Photos from the image-classification dataset "Machine_Learning" in the GitHub repository imurbi/Machine_Learning. Its 2 classes are: helipad, no helipad.

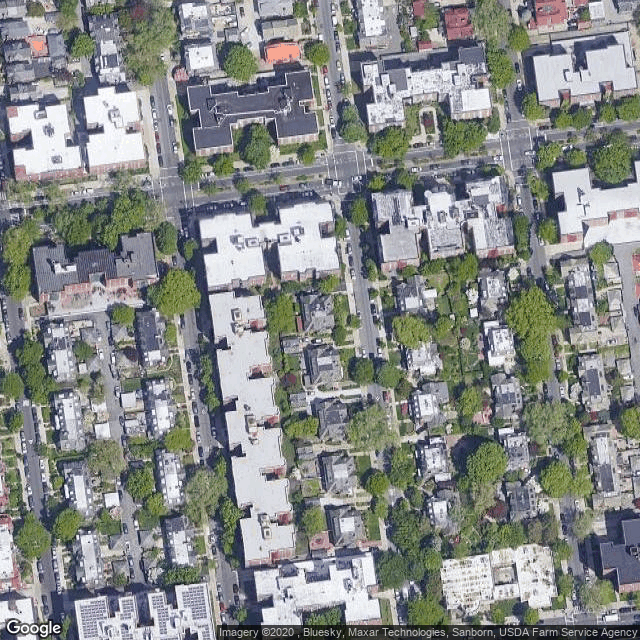
Label: no helipad

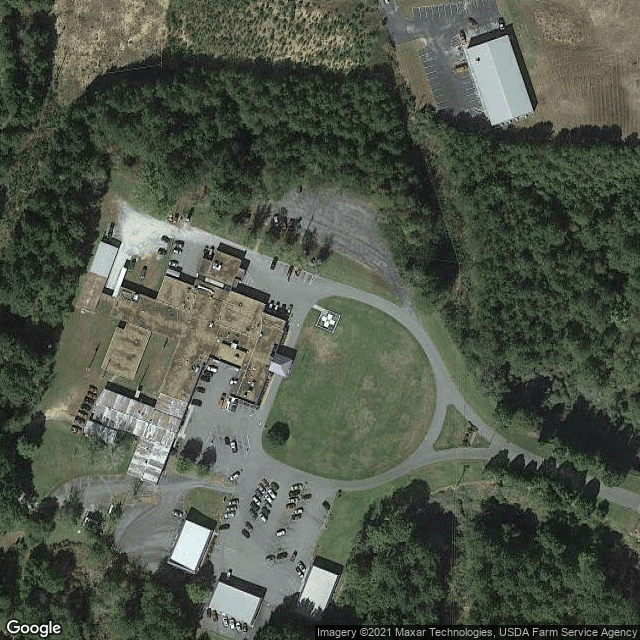
Label: helipad

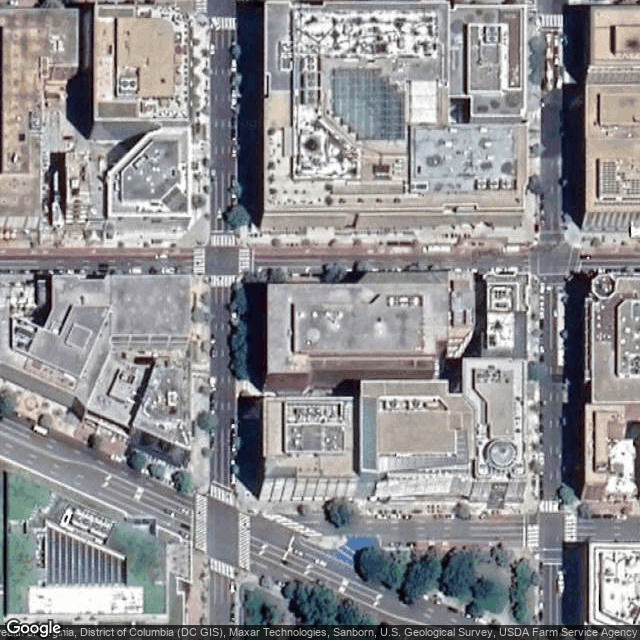
Label: no helipad

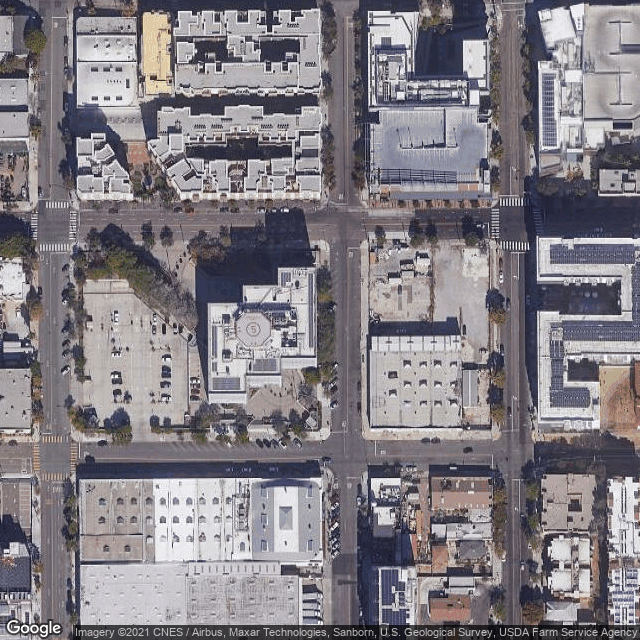
Label: helipad

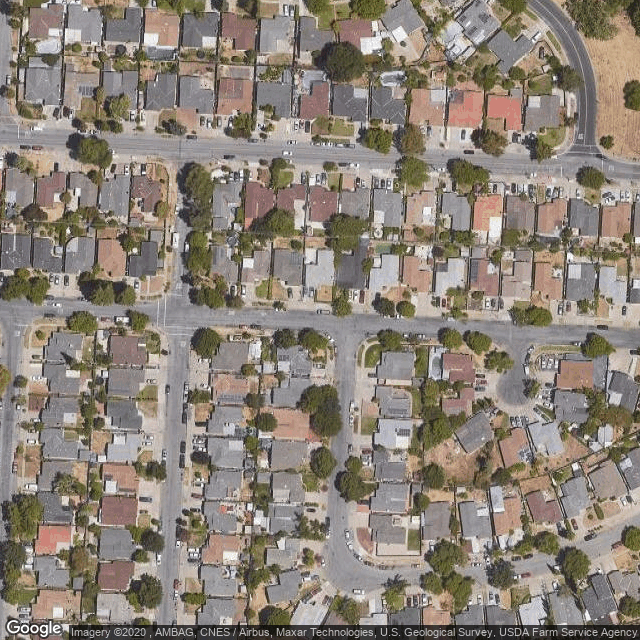
Label: no helipad

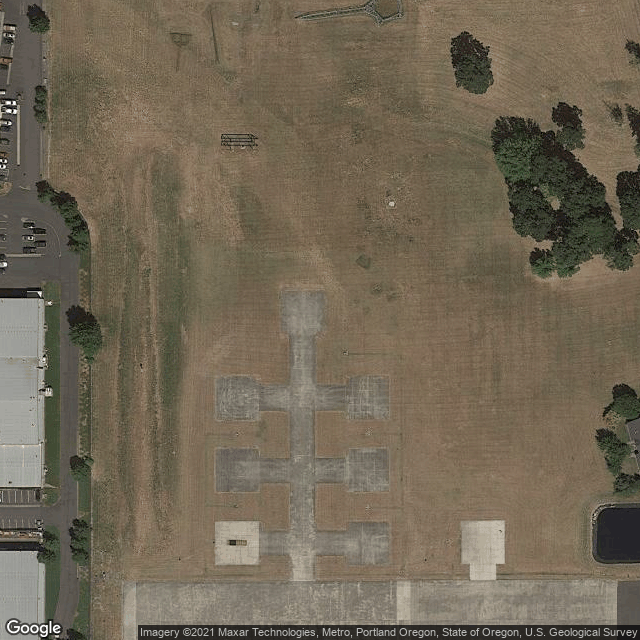
Label: helipad
